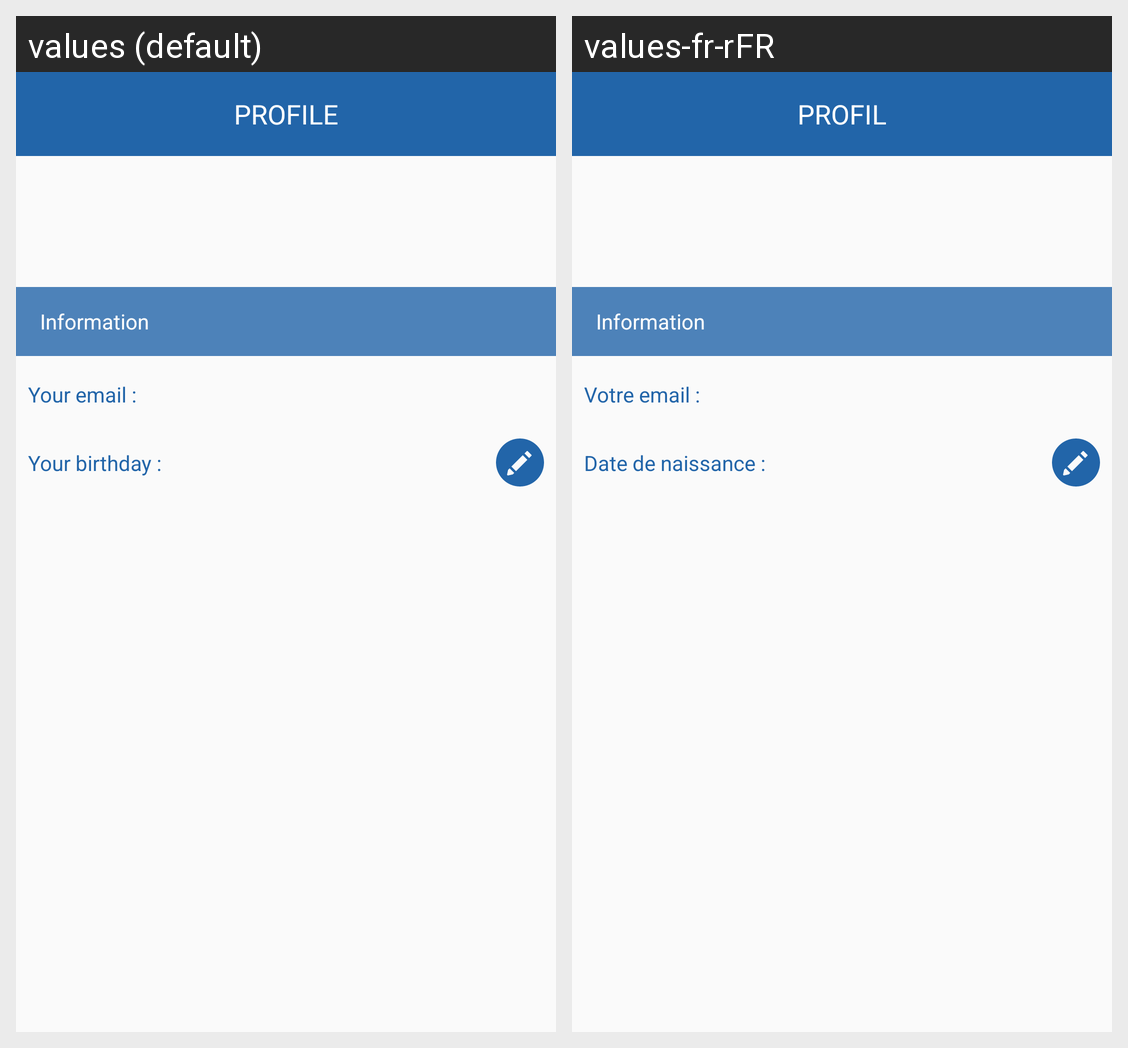

Strings drawn on this Android screen and how each of the app's shown locales translates them:
Android screen res/layout/activity_edit_profile.xml rendered under 2 locales, left to right: values (default), values-fr-rFR. Device: Nexus 5 (rendered at 1080×1920; each locale shown at half size, 540×960, under a caption strip naming it); theme AppTheme.NoActionBar.FullScreen.
Strings drawn on this screen, with the default value and each locale's value (text and hints the layout hard-codes, and strings that could not be matched under every locale, appear in the picture but are not listed):

Profile
  values: Profile
  values-fr-rFR: Profil

Information
  values: Information
  values-fr-rFR: Information

Your_email
  values: Your email :
  values-fr-rFR: Votre email :

Your_birthday
  values: Your birthday :
  values-fr-rFR: Date de naissance :
